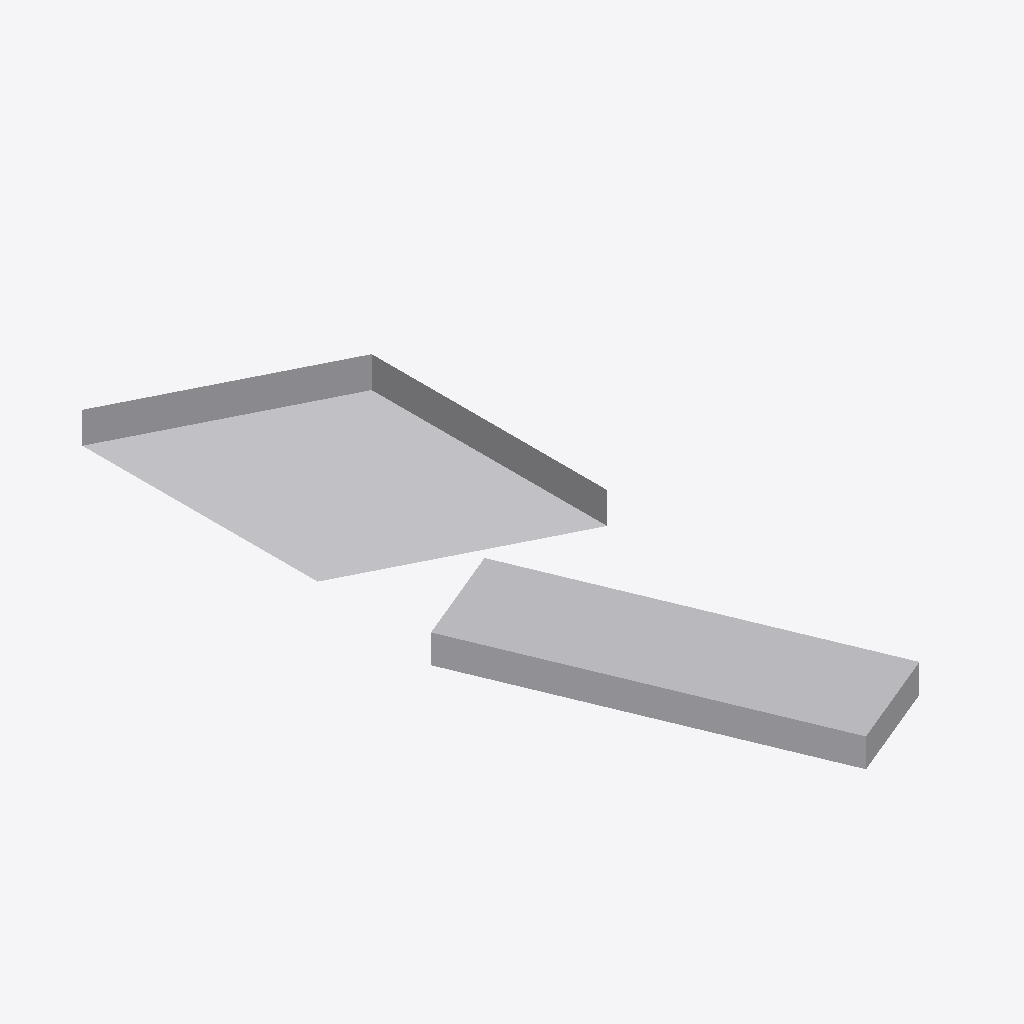
Isometric view of an IFC building model (IFC-SPF (STEP), schema IFC4, length unit millimetre), seen from the south-west, elements coloured by IFC class: 1 other element (light grey).
Extent 163.8 m × 148.7 m × 131.9 m (x, y, z). Storeys (1): unnamed at 0.00 m. Elements (1): 1 IfcBuildingElementProxy.

HEADER;
FILE_DESCRIPTION(('ViewDefinition [CoordinationView]'),'2;1');
FILE_NAME('','2020-02-21T10:55:57',(),(),'IfcOpenShell 0.7.0-dev','IfcOpenShell 0.7.0-dev','');
FILE_SCHEMA(('IFC4'));
ENDSEC;
DATA;
#12=IFCPROJECT('35fi$oDkjCEeYvF3lqfps6',#5,'proxy with CSG',$,$,$,$,(),#11);
#18=IFCSITE('133neMe_bEvfGtTeaeSwst',#5,$,$,$,#17,$,$,.ELEMENT.,$,$,$,$,$);
#25=IFCBUILDING('36XloIN9rBXvz0JXmsjTlS',#5,$,$,$,#24,$,$,.ELEMENT.,$,$,$);
#32=IFCBUILDINGSTOREY('0rMfoEKE93fBVyqNgcKz1$',#5,$,$,$,#31,$,$,.ELEMENT.,$);
#34=IFCBUILDINGELEMENTPROXY('PrimitiveTest',#5,'PrimitiveTest',$,$,#40,#55,$,$);
ENDSEC;
